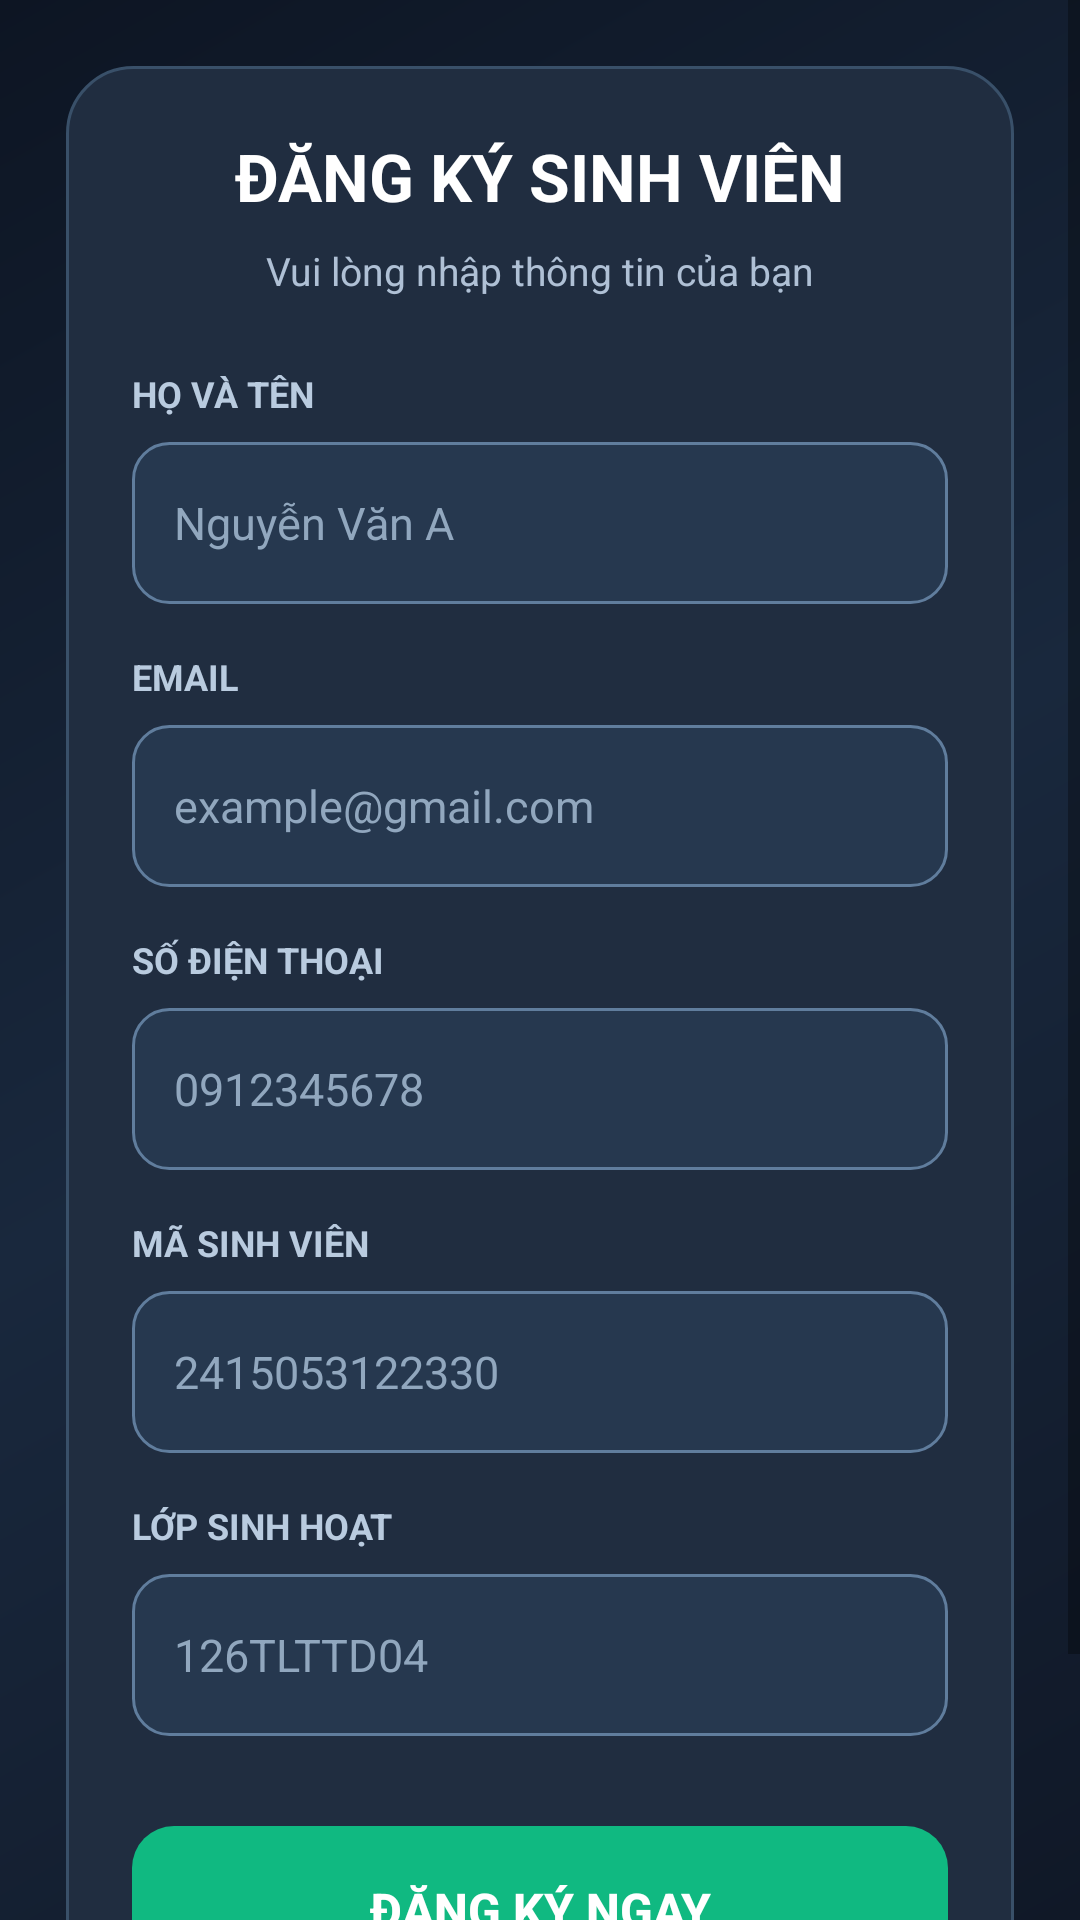

This screen was rendered from an Android layout file. Write that file and the resources it references.
<!-- AndroidManifest.xml: application theme Theme.NgoThanhNguyen_BTtailop2 -->
<!-- res/layout/activity_main.xml -->
<?xml version="1.0" encoding="utf-8"?>
<ScrollView
    xmlns:android="http://schemas.android.com/apk/res/android"
    android:layout_width="match_parent"
    android:layout_height="match_parent"
    android:fillViewport="true"
    android:background="@drawable/bg_screen">

    <LinearLayout
        android:layout_width="match_parent"
        android:layout_height="wrap_content"
        android:orientation="vertical"
        android:gravity="center"
        android:padding="22dp">

        <LinearLayout
            android:layout_width="match_parent"
            android:layout_height="wrap_content"
            android:orientation="vertical"
            android:padding="22dp"
            android:background="@drawable/bg_card">

            <TextView
                android:layout_width="match_parent"
                android:layout_height="wrap_content"
                android:gravity="center"
                android:text="ĐĂNG KÝ SINH VIÊN"
                android:textColor="#FFFFFF"
                android:textSize="22sp"
                android:textStyle="bold"/>

            <TextView
                android:layout_width="match_parent"
                android:layout_height="wrap_content"
                android:gravity="center"
                android:layout_marginTop="8dp"
                android:layout_marginBottom="24dp"
                android:text="Vui lòng nhập thông tin của bạn"
                android:textColor="#AFC0D5"
                android:textSize="13sp"/>

            <TextView
                style="@style/FormLabel"
                android:text="HỌ VÀ TÊN"/>

            <EditText
                android:id="@+id/edtName"
                style="@style/FormInput"
                android:hint="Nguyễn Văn A"
                android:inputType="textPersonName|textCapWords"
                android:maxLength="60"/>

            <TextView
                style="@style/FormLabel"
                android:text="EMAIL"/>

            <EditText
                android:id="@+id/edtEmail"
                style="@style/FormInput"
                android:hint="example@gmail.com"
                android:inputType="textEmailAddress"
                android:maxLength="254"/>

            <TextView
                style="@style/FormLabel"
                android:text="SỐ ĐIỆN THOẠI"/>

            <EditText
                android:id="@+id/edtPhone"
                style="@style/FormInput"
                android:hint="0912345678"
                android:inputType="phone"
                android:maxLength="10"/>

            <TextView
                style="@style/FormLabel"
                android:text="MÃ SINH VIÊN"/>

            <EditText
                android:id="@+id/edtStudentId"
                style="@style/FormInput"
                android:hint="2415053122330"
                android:inputType="number"
                android:maxLength="15"/>

            <TextView
                style="@style/FormLabel"
                android:text="LỚP SINH HOẠT"/>

            <EditText
                android:id="@+id/edtClass"
                style="@style/FormInput"
                android:hint="126TLTTD04"
                android:inputType="textCapCharacters"
                android:maxLength="30"
                android:imeOptions="actionDone"/>

            <Button
                android:id="@+id/btnRegister"
                android:layout_width="match_parent"
                android:layout_height="56dp"
                android:layout_marginTop="14dp"
                android:background="@drawable/bg_button"
                android:backgroundTint="@null"
                android:text="ĐĂNG KÝ NGAY"
                android:textColor="#FFFFFF"
                android:textSize="16sp"
                android:textStyle="bold"
                android:stateListAnimator="@null"/>

            <TextView
                android:layout_width="match_parent"
                android:layout_height="wrap_content"
                android:layout_marginTop="18dp"
                android:gravity="center"
                android:text="Thông tin được kiểm tra trước khi đăng ký"
                android:textSize="12sp"
                android:textColor="#9DAEC4"/>

        </LinearLayout>

    </LinearLayout>
</ScrollView>
<!-- resources referenced by this layout -->
<resources>
  <!-- drawable bg_button (drawable) -->
  <?xml version="1.0" encoding="utf-8"?>
  <shape xmlns:android="http://schemas.android.com/apk/res/android">
      <solid android:color="#10B981"/>
      <corners android:radius="14dp"/>
  </shape>
  <!-- drawable bg_card (drawable) -->
  <?xml version="1.0" encoding="utf-8"?>
  <shape xmlns:android="http://schemas.android.com/apk/res/android">
      <solid android:color="#202D40"/>
      <corners android:radius="22dp"/>
      <stroke
          android:width="1dp"
          android:color="#395069"/>
  </shape>
  <!-- drawable bg_screen (drawable) -->
  <?xml version="1.0" encoding="utf-8"?>
  <shape xmlns:android="http://schemas.android.com/apk/res/android">
      <gradient
          android:angle="135"
          android:startColor="#101827"
          android:centerColor="#19283D"
          android:endColor="#0D1523"/>
  </shape>
  <style name="FormInput">
          <item name="android:layout_width">match_parent</item>
          <item name="android:layout_height">54dp</item>
          <item name="android:background">@drawable/bg_input</item>
          <item name="android:paddingStart">14dp</item>
          <item name="android:paddingEnd">14dp</item>
          <item name="android:textColor">#FFFFFF</item>
          <item name="android:textColorHint">#91A7BE</item>
          <item name="android:textSize">15sp</item>
          <item name="android:singleLine">true</item>
          <item name="android:layout_marginBottom">16dp</item>
      </style>
  <style name="FormLabel">
          <item name="android:layout_width">match_parent</item>
          <item name="android:layout_height">wrap_content</item>
          <item name="android:textColor">#B9CBDF</item>
          <item name="android:textSize">12sp</item>
          <item name="android:textStyle">bold</item>
          <item name="android:layout_marginBottom">8dp</item>
      </style>
  <style name="Theme.NgoThanhNguyen_BTtailop2" parent="Theme.AppCompat.DayNight.NoActionBar">
  
          <item name="colorPrimary">#10B981</item>
          <item name="colorPrimaryDark">#101827</item>
          <item name="colorAccent">#10B981</item>
          <item name="android:statusBarColor">#101827</item>
          <item name="android:navigationBarColor">#101827</item>
          <item name="android:windowLightStatusBar">false</item>
  
      </style>
  <!-- drawable bg_input (drawable) -->
  <?xml version="1.0" encoding="utf-8"?>
  <shape xmlns:android="http://schemas.android.com/apk/res/android">
      <solid android:color="#26384F"/>
      <corners android:radius="12dp"/>
      <stroke
          android:width="1dp"
          android:color="#607D9D"/>
  </shape>
</resources>
